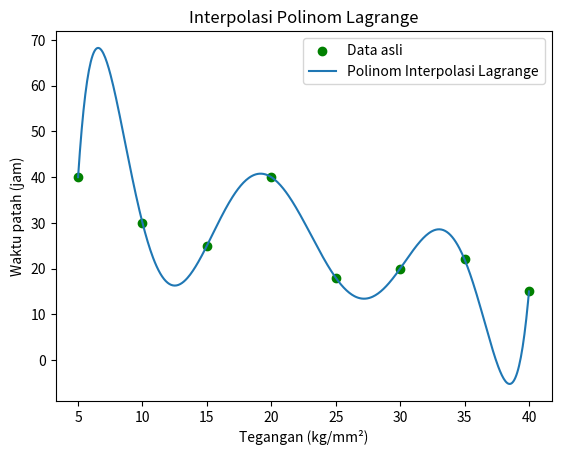

Write Python code to recreate this figure.
import numpy as np
import matplotlib.pyplot as plt

# Data tegangan (x) dan waktu patah (y)
x = np.array([5, 10, 15, 20, 25, 30, 35, 40])
y = np.array([40, 30, 25, 40, 18, 20, 22, 15])

def lagrange_interpolation(x_points, y_points, x):
    """Menghitung nilai interpolasi menggunakan polinom Lagrange."""
    n = len(x_points)
    result = 0.0
    for i in range(n):
        term = y_points[i]
        for j in range(n):
            if i != j:
                term *= (x - x_points[j]) / (x_points[i] - x_points[j])
        result += term
    return result

# Contoh penggunaan: menghitung nilai interpolasi pada tegangan tertentu
x_targets = [28, 8, 18, 38]  # contoh tegangan yang ingin diinterpolasi
for x_target in x_targets:
    y_interpolated = lagrange_interpolation(x, y, x_target)
    print(f"Waktu patah pada tegangan {x_target} kg/mm² adalah sekitar {y_interpolated:.2f} jam")

# Plot data asli
plt.scatter(x, y, color='green', label='Data asli')

# Plot hasil interpolasi
x_plot = np.linspace(min(x), max(x), 500)
y_plot = [lagrange_interpolation(x, y, xi) for xi in x_plot]
plt.plot(x_plot, y_plot, label='Polinom Interpolasi Lagrange')

plt.xlabel('Tegangan (kg/mm²)')
plt.ylabel('Waktu patah (jam)')
plt.legend()
plt.title('Interpolasi Polinom Lagrange')
plt.show()

# Tambahkan kode testing tambahan
test_points = [5, 10, 15, 20, 25, 30, 35, 40, 8, 18, 28, 38]  # termasuk nilai-nilai dalam data asli dan nilai baru
for tp in test_points:
    interp_value = lagrange_interpolation(x, y, tp)
    print(f"Interpolasi waktu patah pada tegangan {tp} kg/mm² adalah sekitar {interp_value:.2f} jam")
